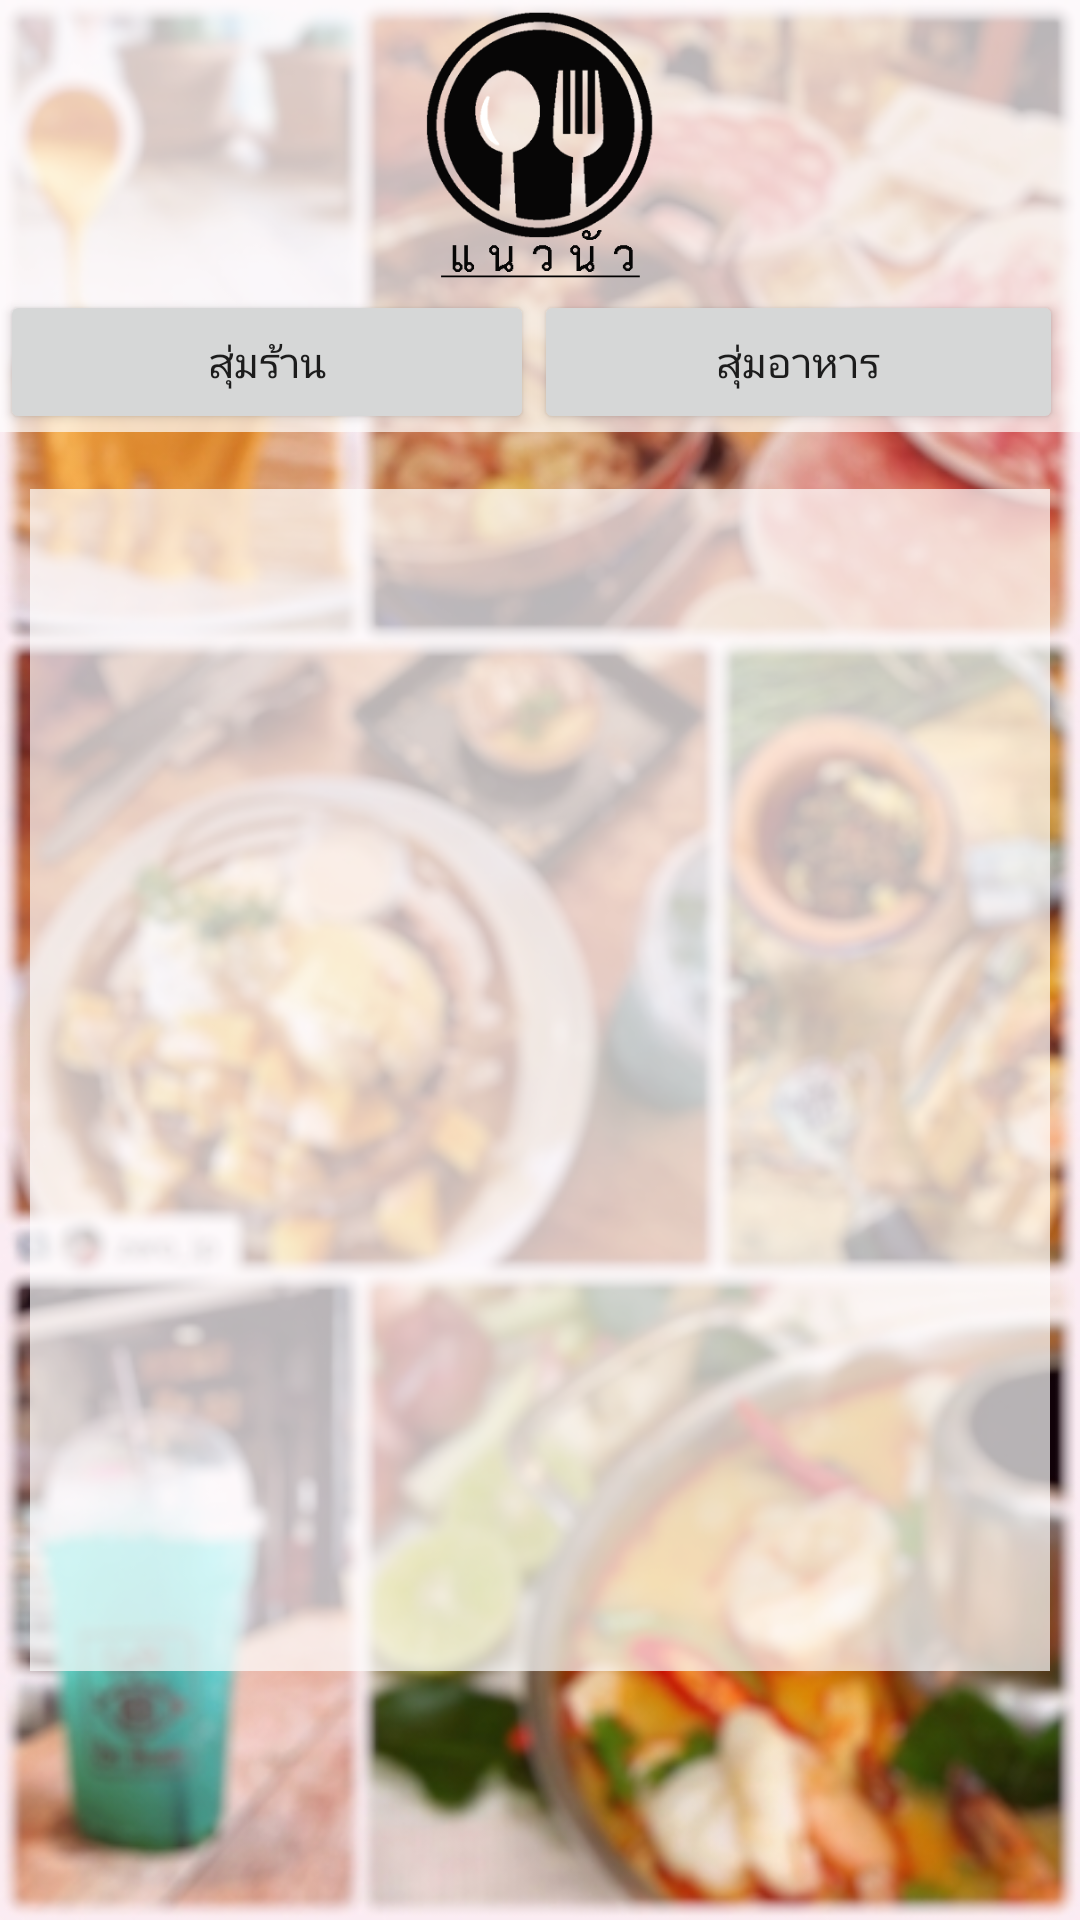

Layout XML and referenced resources for this Android screen:
<!-- AndroidManifest.xml: application theme AppTheme -->
<!-- res/layout/activity_main.xml -->
<RelativeLayout xmlns:android="http://schemas.android.com/apk/res/android"
    xmlns:tools="http://schemas.android.com/tools"
    android:layout_width="match_parent"
    android:layout_height="match_parent"
    tools:context="{relativePackage}.${activityClass}"
    android:background="@drawable/test">


    <LinearLayout
        android:orientation="vertical"
        android:layout_width="match_parent"
        android:layout_height="match_parent">

        <LinearLayout
            android:orientation="vertical"
            android:layout_width="match_parent"
            android:layout_height="144dp"
            android:weightSum="1"
            android:background="@color/colorAccent">

            <ImageView
                android:layout_width="136dp"
                android:layout_height="100dp"
                android:id="@+id/imageView2"
                android:layout_gravity="center_horizontal"
                android:src="@drawable/logo2"
                android:layout_weight="0.91" />

            <LinearLayout
                android:orientation="horizontal"
                android:layout_width="match_parent"
                android:layout_height="wrap_content"
                android:weightSum="1">

                <Button
                    android:layout_width="wrap_content"
                    android:layout_height="match_parent"
                    android:text="สุ่มร้าน"
                    android:id="@+id/button4"
                    android:layout_weight="0.49" />

                <Button
                    android:layout_width="wrap_content"
                    android:layout_height="wrap_content"
                    android:text="สุ่มอาหาร"
                    android:id="@+id/button5"
                    android:layout_weight="0.48" />

            </LinearLayout>
        </LinearLayout>

        <TextView
            android:layout_width="42dp"
            android:layout_height="wrap_content"
            android:id="@+id/textView" />

        <LinearLayout
            android:orientation="horizontal"
            android:layout_width="match_parent"
            android:layout_height="match_parent"
            android:weightSum="1">

            <TextView
                android:layout_width="wrap_content"
                android:layout_height="wrap_content"
                android:id="@+id/textView3"
                android:text="   " />

            <ListView
                android:id="@+id/list"
                android:layout_width="340dp"
                android:layout_height="394dp"
                android:layout_alignParentLeft="true"
                android:layout_alignParentTop="true"
                android:background="@color/colorAccent">
            </ListView>

            <TextView
                android:layout_width="14dp"
                android:layout_height="wrap_content"
                android:text="   "
                android:id="@+id/textView4" />
        </LinearLayout>

    </LinearLayout>

</RelativeLayout>
<!-- resources referenced by this layout -->
<resources>
  <color name="colorAccent">#b2ffffff</color>
  <!-- drawable logo2: png bitmap (drawable, 27079 bytes) -->
  <!-- drawable test: jpg bitmap (drawable, 169781 bytes) -->
  <style name="AppTheme" parent="Theme.AppCompat.Light.DarkActionBar">
          
          <item name="colorPrimary">@color/colorPrimary</item>
          <item name="colorPrimaryDark">@color/colorPrimaryDark</item>
          <item name="colorAccent">@color/colorAccent</item>
      </style>
  <color name="colorPrimary">#3F51B5</color>
  <color name="colorPrimaryDark">#303F9F</color>
</resources>
